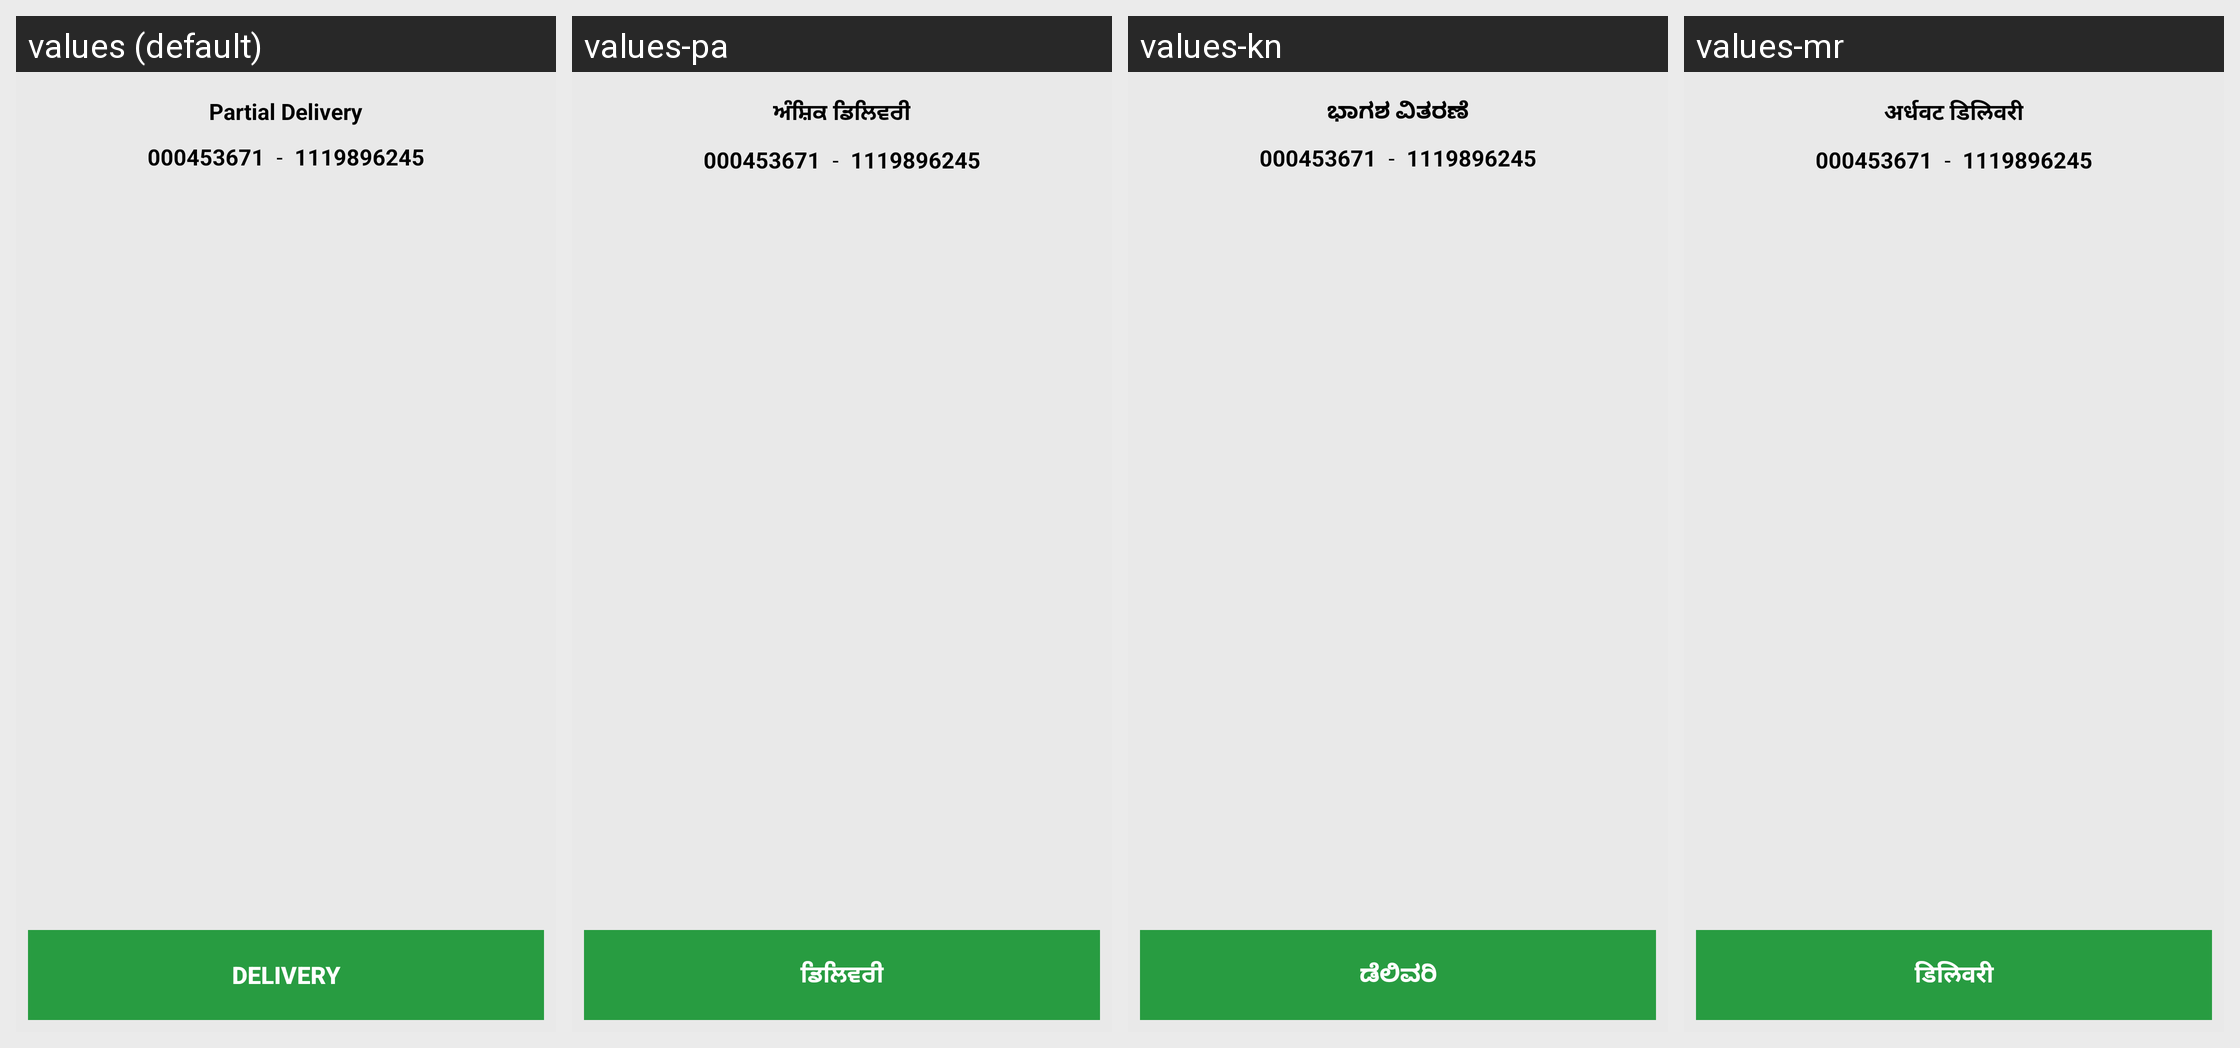

The same Android screen rendered under several of its app's locales, left to right. List the strings drawn on it with the default value and each locale's translation.
Android screen res/layout/activity_partial_delivery.xml rendered under 4 locales, left to right: values (default), values-pa, values-kn, values-mr. Device: Nexus 5 (rendered at 1080×1920; each locale shown at half size, 540×960, under a caption strip naming it); theme AppTheme.
Other locales in the repository, not shown: values-as, values-be, values-en, values-hi, values-or, values-ta, values-te.
Strings drawn on this screen, with the default value and each locale's value (text and hints the layout hard-codes, and strings that could not be matched under every locale, appear in the picture but are not listed):

prat_title
  values: Partial Delivery
  values-pa: ਅੰਸ਼ਿਕ ਡਿਲਿਵਰੀ
  values-kn: ಭಾಗಶ ವಿತರಣೆ
  values-mr: अर्धवट डिलिवरी

ord_delivery
  values: DELIVERY
  values-pa: ਡਿਲਿਵਰੀ
  values-kn: ಡೆಲಿವರಿ
  values-mr: डिलिवरी
